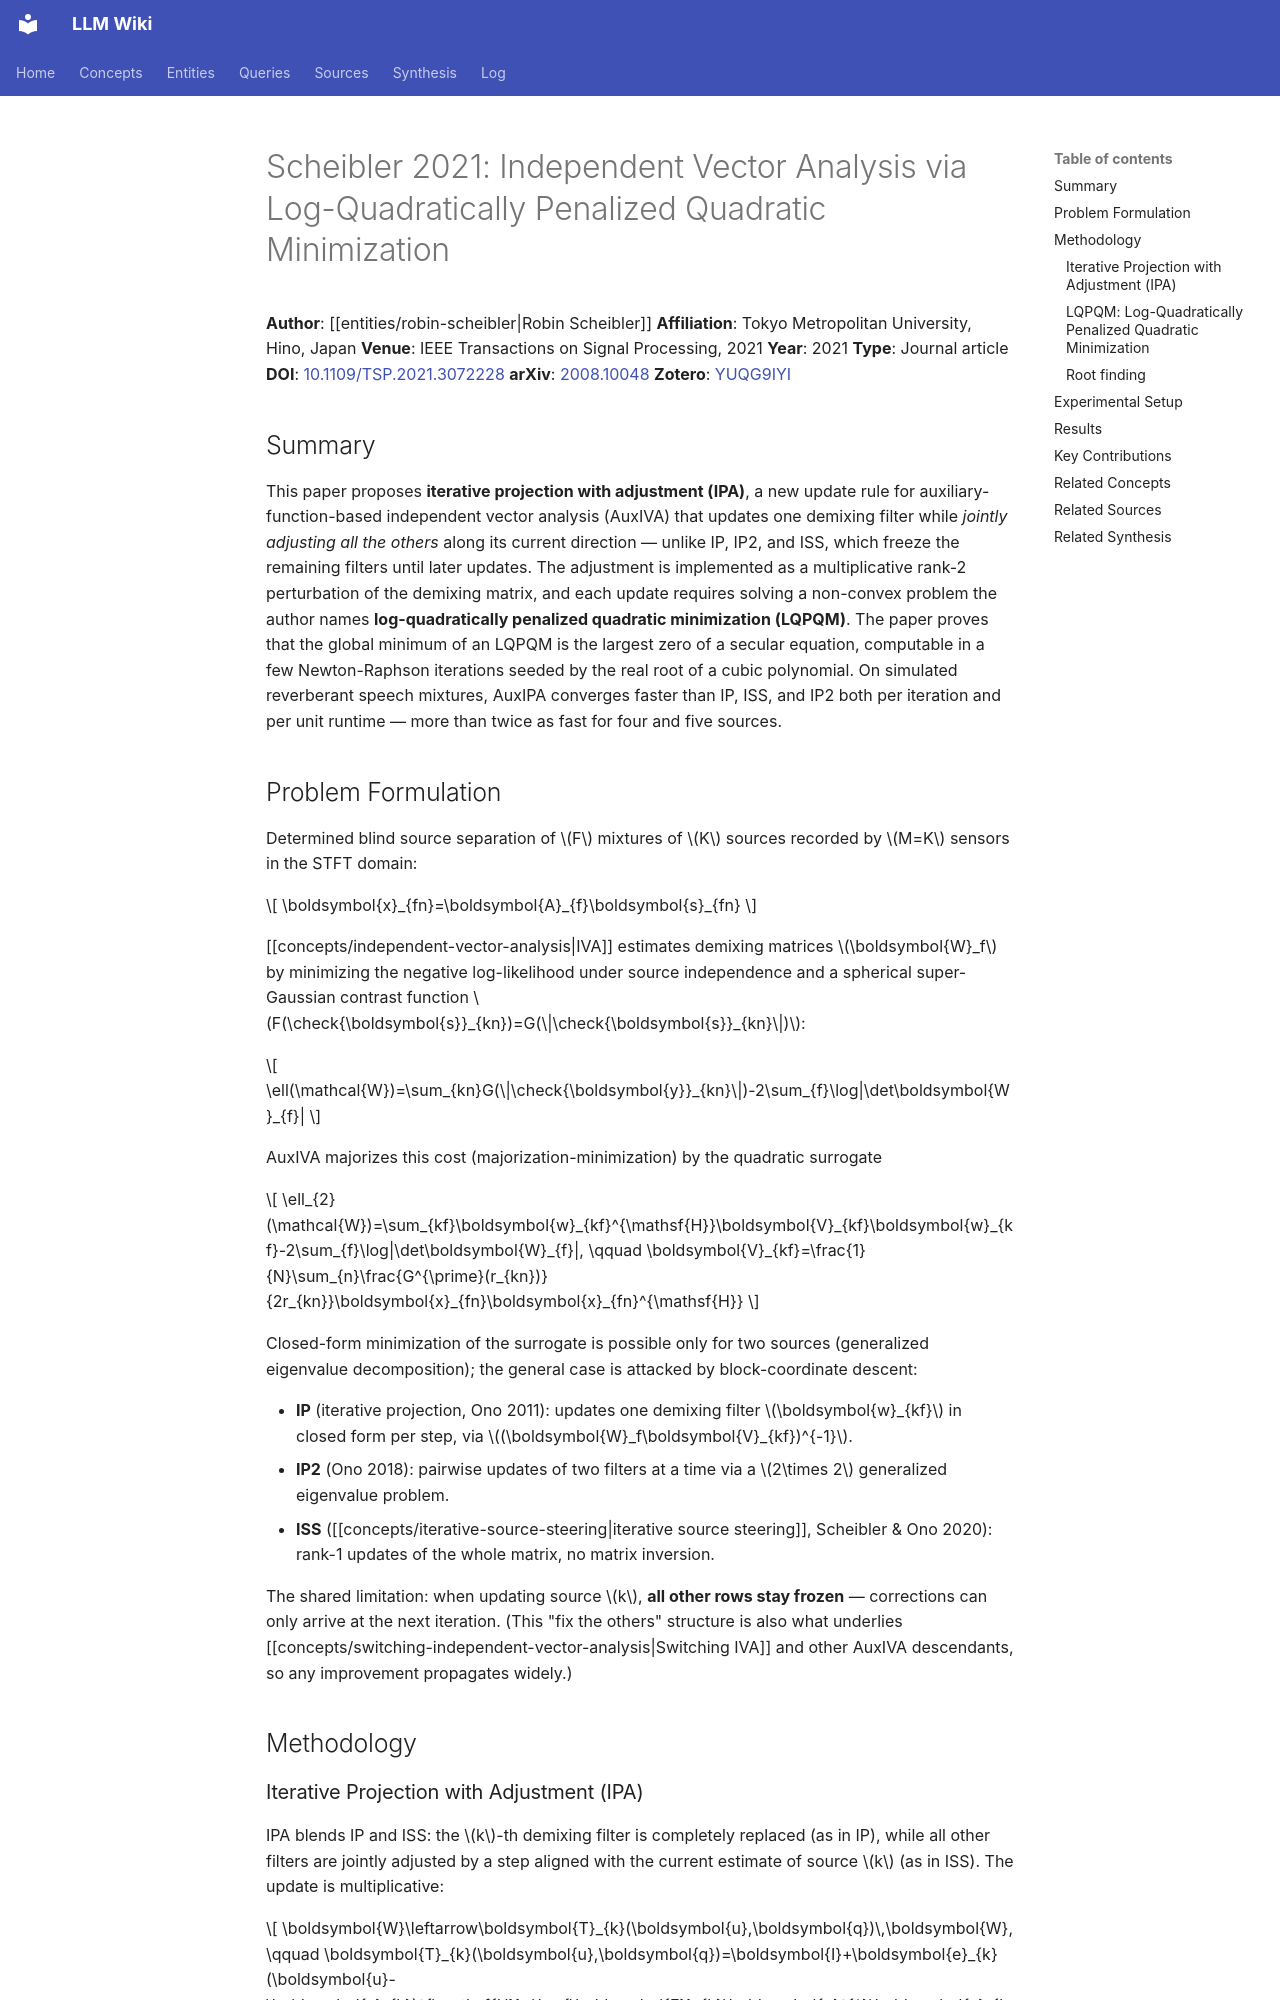

repository: proudzhu/llm-wiki · page: sources/scheibler-2021-log-quadratically-penalized-iva.html · generator: mkdocs

---
type: source
created: 2026-10-04
updated: 2026-10-04
sources:
  - raw/papers/scheibler-2021-log-quadratically-penalized-iva/full-text.md
  - https://doi.org/10.1109/TSP.2021.3072228
  - https://arxiv.org/abs/2008.10048
  - zotero://select/items/0_YUQG9IYI
tags:
  - blind-source-separation
  - independent-vector-analysis
  - optimization-algorithms
  - audio-source-separation
  - numerical-algorithms
---

# Scheibler 2021: Independent Vector Analysis via Log-Quadratically Penalized Quadratic Minimization

**Author**: [[entities/robin-scheibler|Robin Scheibler]]
**Affiliation**: Tokyo Metropolitan University, Hino, Japan
**Venue**: IEEE Transactions on Signal Processing, 2021
**Year**: 2021
**Type**: Journal article
**DOI**: [10.1109/TSP.2021.3072228](https://doi.org/10.1109/TSP.2021.3072228)
**arXiv**: [2008.10048](https://arxiv.org/abs/2008.10048)
**Zotero**: [YUQG9IYI](zotero://select/items/0_YUQG9IYI)

## Summary

This paper proposes **iterative projection with adjustment (IPA)**, a new update rule for auxiliary-function-based independent vector analysis (AuxIVA) that updates one demixing filter while *jointly adjusting all the others* along its current direction — unlike IP, IP2, and ISS, which freeze the remaining filters until later updates. The adjustment is implemented as a multiplicative rank-2 perturbation of the demixing matrix, and each update requires solving a non-convex problem the author names **log-quadratically penalized quadratic minimization (LQPQM)**. The paper proves that the global minimum of an LQPQM is the largest zero of a secular equation, computable in a few Newton-Raphson iterations seeded by the real root of a cubic polynomial. On simulated reverberant speech mixtures, AuxIPA converges faster than IP, ISS, and IP2 both per iteration and per unit runtime — more than twice as fast for four and five sources.

## Problem Formulation

Determined blind source separation of $F$ mixtures of $K$ sources recorded by $M=K$ sensors in the STFT domain:

$$
\boldsymbol{x}_{fn}=\boldsymbol{A}_{f}\boldsymbol{s}_{fn}
$$

[[concepts/independent-vector-analysis|IVA]] estimates demixing matrices $\boldsymbol{W}_f$ by minimizing the negative log-likelihood under source independence and a spherical super-Gaussian contrast function $F(\check{\boldsymbol{s}}_{kn})=G(\|\check{\boldsymbol{s}}_{kn}\|)$:

$$
\ell(\mathcal{W})=\sum_{kn}G(\|\check{\boldsymbol{y}}_{kn}\|)-2\sum_{f}\log|\det\boldsymbol{W}_{f}|
$$

AuxIVA majorizes this cost (majorization-minimization) by the quadratic surrogate

$$
\ell_{2}(\mathcal{W})=\sum_{kf}\boldsymbol{w}_{kf}^{\mathsf{H}}\boldsymbol{V}_{kf}\boldsymbol{w}_{kf}-2\sum_{f}\log|\det\boldsymbol{W}_{f}|,
\qquad
\boldsymbol{V}_{kf}=\frac{1}{N}\sum_{n}\frac{G^{\prime}(r_{kn})}{2r_{kn}}\boldsymbol{x}_{fn}\boldsymbol{x}_{fn}^{\mathsf{H}}
$$

Closed-form minimization of the surrogate is possible only for two sources (generalized eigenvalue decomposition); the general case is attacked by block-coordinate descent:

- **IP** (iterative projection, Ono 2011): updates one demixing filter $\boldsymbol{w}_{kf}$ in closed form per step, via $(\boldsymbol{W}_f\boldsymbol{V}_{kf})^{-1}$.
- **IP2** (Ono 2018): pairwise updates of two filters at a time via a $2\times 2$ generalized eigenvalue problem.
- **ISS** ([[concepts/iterative-source-steering|iterative source steering]], Scheibler & Ono 2020): rank-1 updates of the whole matrix, no matrix inversion.

The shared limitation: when updating source $k$, **all other rows stay frozen** — corrections can only arrive at the next iteration. (This "fix the others" structure is also what underlies [[concepts/switching-independent-vector-analysis|Switching IVA]] and other AuxIVA descendants, so any improvement propagates widely.)

## Methodology
